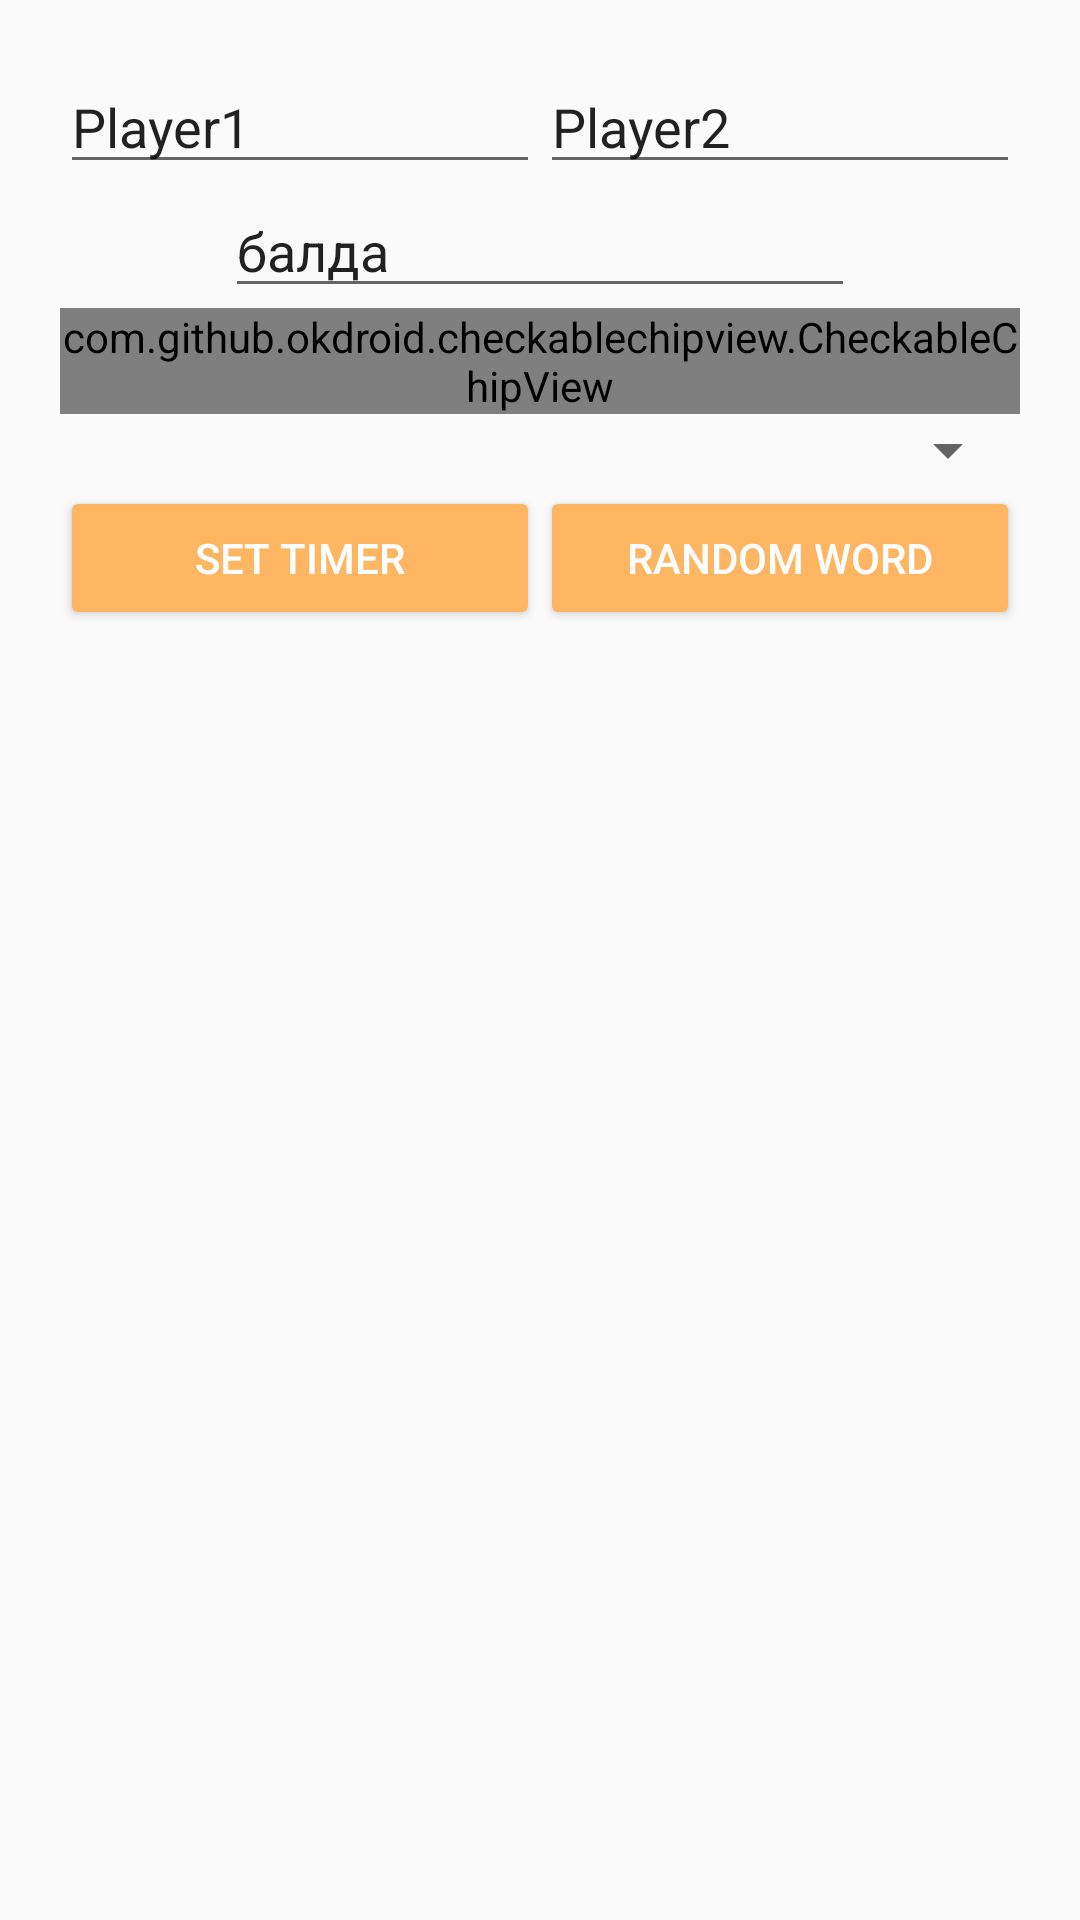

This screen was rendered from an Android layout file. Write that file and the resources it references.
<!-- AndroidManifest.xml: application theme AppTheme -->
<!-- res/layout/fragment_new_game.xml -->
<?xml version="1.0" encoding="utf-8"?>
<FrameLayout xmlns:android="http://schemas.android.com/apk/res/android"
    xmlns:tools="http://schemas.android.com/tools"
    android:layout_width="match_parent"
    android:layout_height="wrap_content"
    android:layout_gravity="center_vertical"
    android:layout_marginEnd="40dp"
    android:layout_marginStart="40dp"
    tools:context=".ui.NewGameFragment">

    

    <LinearLayout
        android:layout_width="match_parent"
        android:layout_height="wrap_content"
        android:layout_marginLeft="20dp"
        android:layout_marginRight="20dp"
        android:layout_marginTop="20dp"
        android:gravity="center"
        android:orientation="vertical">

        <LinearLayout
            android:layout_width="match_parent"
            android:layout_height="wrap_content"
            android:orientation="horizontal">

            <EditText
                android:id="@+id/firstPlayer"
                android:layout_width="match_parent"
                android:layout_height="wrap_content"
                android:layout_weight="1"
                android:ems="10"
                android:hint="@string/player1"
                android:inputType="textPersonName"
                android:text="@string/player1" />

            <EditText
                android:id="@+id/secondPlayer"
                android:layout_width="match_parent"
                android:layout_height="wrap_content"
                android:layout_weight="1"
                android:ems="10"
                android:hint="@string/player2"
                android:inputType="textPersonName"
                android:text="@string/player2" />
        </LinearLayout>

        <EditText
            android:id="@+id/mainWord"
            android:layout_width="wrap_content"
            android:layout_height="wrap_content"
            android:ems="10"
            android:hint="@string/main_word"
            android:inputType="textPersonName"
            android:text="балда" />

        <com.github.okdroid.checkablechipview.CheckableChipView
            android:id="@+id/botGame"
            android:layout_width="wrap_content"
            android:layout_height="wrap_content"
            android:text="@string/game_with_bot"
            android:color="#ff8533"	/>

        <Spinner
            android:id="@+id/difficulty"
            android:layout_width="match_parent"
            android:layout_height="wrap_content"
            android:spinnerMode="dropdown" />

        <LinearLayout
            android:layout_width="match_parent"
            android:layout_height="wrap_content"
            android:orientation="horizontal">

            <Button
                android:id="@+id/setTimer"
                style="@style/Widget.AppCompat.Button.Colored"
                android:layout_width="match_parent"
                android:layout_height="match_parent"
                android:layout_weight="1"
                android:text="@string/set_timer" />

            <Button
                android:id="@+id/randomWord"
                style="@style/Widget.AppCompat.Button.Colored"
                android:layout_width="match_parent"
                android:layout_height="match_parent"
                android:layout_weight="1"
                android:text="@string/random_word" />
        </LinearLayout>

    </LinearLayout>

</FrameLayout>
<!-- resources referenced by this layout -->
<resources>
  <string name="game_with_bot">Game with bot</string>
  <string name="main_word">Enter main word</string>
  <string name="player1">Player1</string>
  <string name="player2">Player2</string>
  <string name="random_word">Random word</string>
  <string name="set_timer">Set timer</string>
  <style name="AppTheme" parent="Theme.AppCompat.Light.NoActionBar">
          
          <item name="colorPrimary">@color/colorPrimary</item>
          <item name="colorPrimaryDark">@color/colorPrimaryDark</item>
          <item name="colorAccent">@color/colorAccent</item>
          <item name="background">@drawable/background</item>
      </style>
  <color name="colorPrimary">#ff8533</color>
  <color name="colorPrimaryDark">#c65600</color>
  <color name="colorAccent">#ffb662</color>
  <!-- drawable background (drawable) -->
  <?xml version="1.0" encoding="utf-8"?>
  <shape xmlns:android="http://schemas.android.com/apk/res/android" >
      <gradient
          android:type="linear"
          android:startColor="#FFD4145A"
          android:endColor="#FFFBB03B"
          android:angle="45"/>
  </shape>
</resources>
